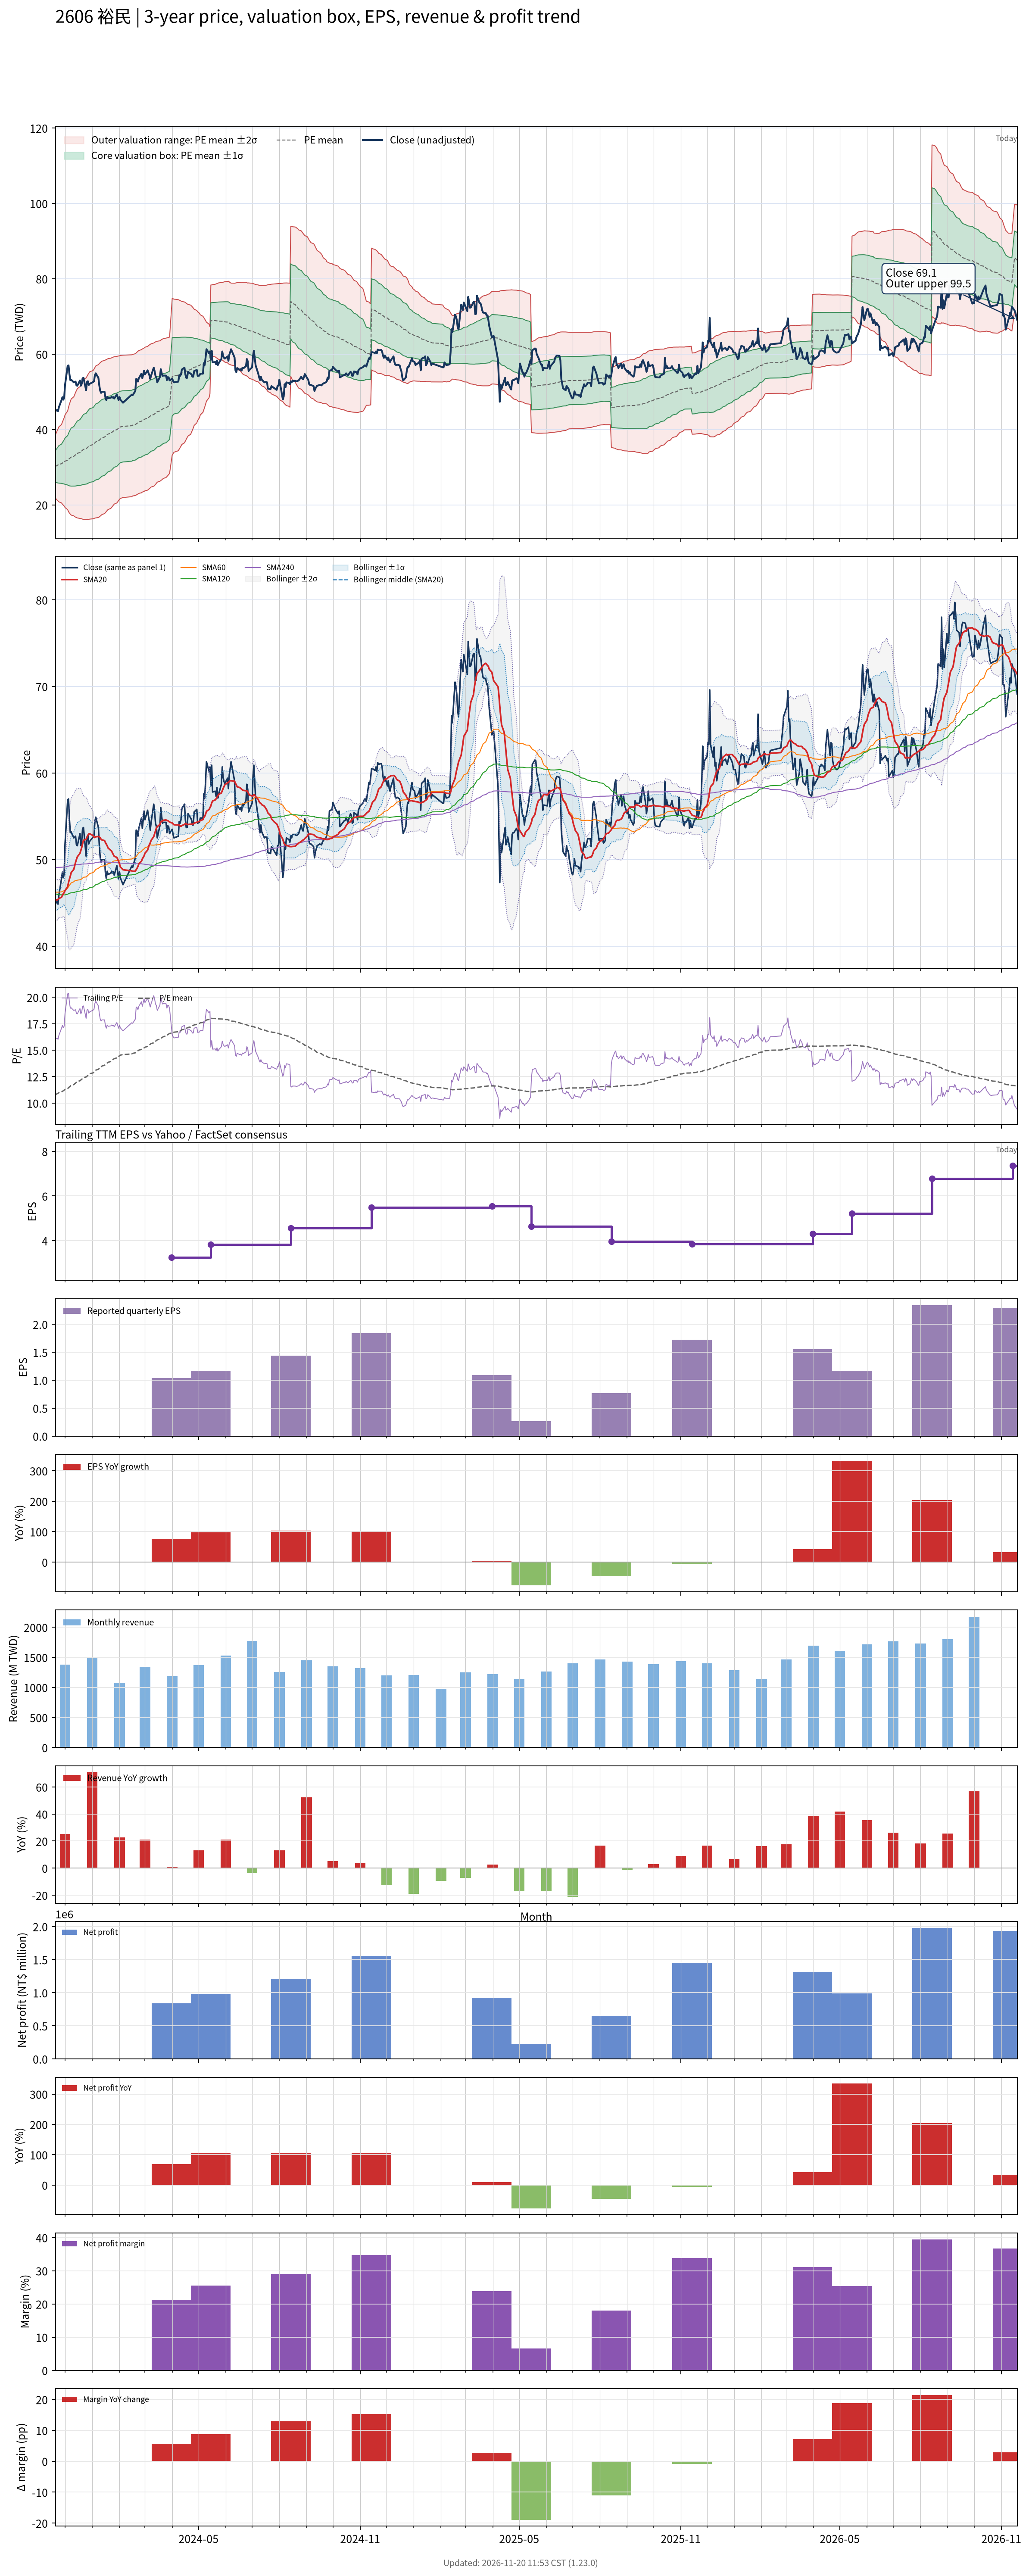

Values plotted in this chart, from the file beside it:
# chart-version: skill-stock-dynamic-val…
date, close, available_date, period_end, eps, ttm_eps, pe, pe_mean, pe_std, price_m2, price_m1, price_mean, price_p1, price_p2, forward_eps, forward_pe, forward_pe_mean, forward_pe_std, forward_price_m2, forward_price_m1, forward_price_mean, forward_price_p1, forward_price_p2, sma20
2023-11-20, 45, 2023-11-14, 2023-09-30, 0.91, 2.8, 16.07, 10.78, 1.496, 21.8, 25.99, 30.18, 34.37, 38.56, , , , , , , , , , 45.33
2023-11-21, 45, 2023-11-14, 2023-09-30, 0.91, 2.8, 16.07, 10.83, 1.572, 21.51, 25.91, 30.32, 34.72, 39.12, , , , , , , , , , 45.32
2023-11-22, 45.2, 2023-11-14, 2023-09-30, 0.91, 2.8, 16.14, 10.88, 1.644, 21.25, 25.85, 30.45, 35.06, 39.66, , , , , , , , , , 45.34
2023-11-23, 44.85, 2023-11-14, 2023-09-30, 0.91, 2.8, 16.02, 10.93, 1.708, 21.03, 25.81, 30.59, 35.37, 40.16, , , , , , , , , , 45.41
2023-11-24, 45.9, 2023-11-14, 2023-09-30, 0.91, 2.8, 16.39, 10.98, 1.777, 20.79, 25.77, 30.74, 35.72, 40.69, , , , , , , , , , 45.49
2023-11-27, 47.8, 2023-11-14, 2023-09-30, 0.91, 2.8, 17.07, 11.04, 1.86, 20.49, 25.7, 30.91, 36.11, 41.32, , , , , , , , , , 45.65
2023-11-28, 48.55, 2023-11-14, 2023-09-30, 0.91, 2.8, 17.34, 11.1, 1.945, 20.18, 25.63, 31.07, 36.52, 41.96, , , , , , , , , , 45.87
2023-11-29, 47.9, 2023-11-14, 2023-09-30, 0.91, 2.8, 17.11, 11.15, 2.019, 19.92, 25.58, 31.23, 36.89, 42.54, , , , , , , , , , 46.06
2023-11-30, 48.35, 2023-11-14, 2023-09-30, 0.91, 2.8, 17.27, 11.21, 2.093, 19.67, 25.53, 31.4, 37.26, 43.12, , , , , , , , , , 46.18
2023-12-01, 51.8, 2023-11-14, 2023-09-30, 0.91, 2.8, 18.5, 11.28, 2.195, 19.3, 25.44, 31.59, 37.73, 43.88, , , , , , , , , , 46.41
2023-12-04, 56.9, 2023-11-14, 2023-09-30, 0.91, 2.8, 20.32, 11.36, 2.343, 18.7, 25.26, 31.82, 38.38, 44.94, , , , , , , , , , 46.88
2023-12-05, 57, 2023-11-14, 2023-09-30, 0.91, 2.8, 20.36, 11.45, 2.48, 18.17, 25.11, 32.06, 39, 45.94, , , , , , , , , , 47.37
2023-12-06, 54.7, 2023-11-14, 2023-09-30, 0.91, 2.8, 19.54, 11.53, 2.584, 17.8, 25.04, 32.28, 39.51, 46.75, , , , , , , , , , 47.74
2023-12-07, 53.1, 2023-11-14, 2023-09-30, 0.91, 2.8, 18.96, 11.6, 2.67, 17.53, 25, 32.48, 39.95, 47.43, , , , , , , , , , 48.08
2023-12-08, 53.2, 2023-11-14, 2023-09-30, 0.91, 2.8, 19, 11.67, 2.751, 17.27, 24.98, 32.68, 40.38, 48.08, , , , , , , , , , 48.49
2023-12-11, 52.5, 2023-11-14, 2023-09-30, 0.91, 2.8, 18.75, 11.74, 2.823, 17.07, 24.97, 32.88, 40.78, 48.68, , , , , , , , , , 48.88
2023-12-12, 52.6, 2023-11-14, 2023-09-30, 0.91, 2.8, 18.79, 11.81, 2.891, 16.89, 24.98, 33.08, 41.17, 49.27, , , , , , , , , , 49.29
2023-12-13, 52.7, 2023-11-14, 2023-09-30, 0.91, 2.8, 18.82, 11.89, 2.956, 16.73, 25, 33.28, 41.56, 49.84, , , , , , , , , , 49.69
2023-12-14, 51.7, 2023-11-14, 2023-09-30, 0.91, 2.8, 18.46, 11.96, 3.012, 16.61, 25.05, 33.48, 41.91, 50.34, , , , , , , , , , 50.02
2023-12-15, 51.6, 2023-11-14, 2023-09-30, 0.91, 2.8, 18.43, 12.03, 3.064, 16.52, 25.09, 33.67, 42.25, 50.83, , , , , , , , , , 50.32
2023-12-18, 53, 2023-11-14, 2023-09-30, 0.91, 2.8, 18.93, 12.1, 3.122, 16.4, 25.14, 33.88, 42.62, 51.37, , , , , , , , , , 50.72
2023-12-19, 51.6, 2023-11-14, 2023-09-30, 0.91, 2.8, 18.43, 12.17, 3.168, 16.34, 25.21, 34.08, 42.95, 51.82, , , , , , , , , , 51.05
2023-12-20, 52.1, 2023-11-14, 2023-09-30, 0.91, 2.8, 18.61, 12.24, 3.215, 16.28, 25.28, 34.29, 43.29, 52.29, , , , , , , , , , 51.39
2023-12-21, 53.6, 2023-11-14, 2023-09-30, 0.91, 2.8, 19.14, 12.32, 3.268, 16.2, 25.35, 34.5, 43.65, 52.8, , , , , , , , , , 51.83
2023-12-22, 53.7, 2023-11-14, 2023-09-30, 0.91, 2.8, 19.18, 12.4, 3.321, 16.12, 25.42, 34.71, 44.01, 53.31, , , , , , , , , , 52.22
2023-12-25, 50.4, 2023-11-14, 2023-09-30, 0.91, 2.8, 18, 12.46, 3.354, 16.11, 25.5, 34.89, 44.29, 53.68, , , , , , , , , , 52.35
2023-12-26, 52.6, 2023-11-14, 2023-09-30, 0.91, 2.8, 18.79, 12.53, 3.398, 16.06, 25.58, 35.09, 44.6, 54.12, , , , , , , , , , 52.55
2023-12-27, 52.8, 2023-11-14, 2023-09-30, 0.91, 2.8, 18.86, 12.61, 3.434, 16.08, 25.69, 35.31, 44.93, 54.54, , , , , , , , , , 52.8
2023-12-28, 51.8, 2023-11-14, 2023-09-30, 0.91, 2.8, 18.5, 12.69, 3.463, 16.13, 25.83, 35.52, 45.22, 54.92, , , , , , , , , , 52.97
2023-12-29, 52.1, 2023-11-14, 2023-09-30, 0.91, 2.8, 18.61, 12.77, 3.489, 16.21, 25.98, 35.75, 45.51, 55.28, , , , , , , , , , 52.98
2024-01-02, 52.6, 2023-11-14, 2023-09-30, 0.91, 2.8, 18.79, 12.85, 3.514, 16.29, 26.13, 35.97, 45.81, 55.65, , , , , , , , , , 52.77
2024-01-03, 52.8, 2023-11-14, 2023-09-30, 0.91, 2.8, 18.86, 12.93, 3.538, 16.39, 26.3, 36.2, 46.11, 56.02, , , , , , , , , , 52.56
2024-01-04, 54.4, 2023-11-14, 2023-09-30, 0.91, 2.8, 19.43, 13.02, 3.568, 16.47, 26.46, 36.45, 46.44, 56.43, , , , , , , , , , 52.55
2024-01-05, 54.9, 2023-11-14, 2023-09-30, 0.91, 2.8, 19.61, 13.11, 3.6, 16.53, 26.61, 36.69, 46.78, 56.86, , , , , , , , , , 52.63
2024-01-08, 53.7, 2023-11-14, 2023-09-30, 0.91, 2.8, 19.18, 13.19, 3.623, 16.64, 26.79, 36.93, 47.08, 57.22, , , , , , , , , , 52.66
2024-01-09, 51.7, 2023-11-14, 2023-09-30, 0.91, 2.8, 18.46, 13.27, 3.633, 16.81, 26.98, 37.15, 47.33, 57.5, , , , , , , , , , 52.62
2024-01-10, 50.3, 2023-11-14, 2023-09-30, 0.91, 2.8, 17.96, 13.34, 3.636, 17, 27.18, 37.36, 47.55, 57.73, , , , , , , , , , 52.51
2024-01-11, 49.7, 2023-11-14, 2023-09-30, 0.91, 2.8, 17.75, 13.42, 3.637, 17.2, 27.38, 37.57, 47.75, 57.93, , , , , , , , , , 52.35
2024-01-12, 50, 2023-11-14, 2023-09-30, 0.91, 2.8, 17.86, 13.49, 3.635, 17.42, 27.6, 37.78, 47.95, 58.13, , , , , , , , , , 52.27
2024-01-15, 50, 2023-11-14, 2023-09-30, 0.91, 2.8, 17.86, 13.57, 3.628, 17.68, 27.84, 37.99, 48.15, 58.31, , , , , , , , , , 52.19
2024-01-16, 48.45, 2023-11-14, 2023-09-30, 0.91, 2.8, 17.3, 13.64, 3.615, 17.96, 28.08, 38.2, 48.32, 58.44, , , , , , , , , , 51.96
2024-01-17, 47.8, 2023-11-14, 2023-09-30, 0.91, 2.8, 17.07, 13.71, 3.598, 18.25, 28.32, 38.39, 48.47, 58.54, , , , , , , , , , 51.77
2024-01-18, 48.65, 2023-11-14, 2023-09-30, 0.91, 2.8, 17.38, 13.78, 3.587, 18.5, 28.55, 38.59, 48.63, 58.68, , , , , , , , , , 51.6
2024-01-19, 48.3, 2023-11-14, 2023-09-30, 0.91, 2.8, 17.25, 13.85, 3.575, 18.76, 28.77, 38.78, 48.79, 58.8, , , , , , , , , , 51.34
2024-01-22, 48.4, 2023-11-14, 2023-09-30, 0.91, 2.8, 17.29, 13.92, 3.559, 19.04, 29.01, 38.98, 48.94, 58.91, , , , , , , , , , 51.07
2024-01-23, 48.65, 2023-11-14, 2023-09-30, 0.91, 2.8, 17.38, 13.99, 3.545, 19.32, 29.24, 39.17, 49.09, 59.02, , , , , , , , , , 50.98
2024-01-24, 48.45, 2023-11-14, 2023-09-30, 0.91, 2.8, 17.3, 14.06, 3.528, 19.6, 29.48, 39.36, 49.24, 59.12, , , , , , , , , , 50.77
2024-01-25, 48.6, 2023-11-14, 2023-09-30, 0.91, 2.8, 17.36, 14.13, 3.512, 19.89, 29.72, 39.55, 49.39, 59.22, , , , , , , , , , 50.56
2024-01-26, 48.2, 2023-11-14, 2023-09-30, 0.91, 2.8, 17.21, 14.19, 3.491, 20.2, 29.97, 39.75, 49.52, 59.29, , , , , , , , , , 50.38
2024-01-29, 49.3, 2023-11-14, 2023-09-30, 0.91, 2.8, 17.61, 14.27, 3.473, 20.5, 30.22, 39.94, 49.67, 59.39, , , , , , , , , , 50.24
2024-01-30, 48.5, 2023-11-14, 2023-09-30, 0.91, 2.8, 17.32, 14.34, 3.448, 20.83, 30.48, 40.14, 49.8, 59.45, , , , , , , , , , 50.04
2024-01-31, 47.8, 2023-11-14, 2023-09-30, 0.91, 2.8, 17.07, 14.4, 3.424, 21.15, 30.74, 40.33, 49.91, 59.5, , , , , , , , , , 49.79
2024-02-01, 48.6, 2023-11-14, 2023-09-30, 0.91, 2.8, 17.36, 14.47, 3.401, 21.47, 30.99, 40.52, 50.04, 59.56, , , , , , , , , , 49.5
2024-02-02, 47.9, 2023-11-14, 2023-09-30, 0.91, 2.8, 17.11, 14.53, 3.388, 21.7, 31.19, 40.67, 50.16, 59.64, , , , , , , , , , 49.15
2024-02-05, 47.1, 2023-11-14, 2023-09-30, 0.91, 2.8, 16.82, 14.58, 3.373, 21.93, 31.38, 40.82, 50.27, 59.71, , , , , , , , , , 48.82
2024-02-15, 49.25, 2023-11-14, 2023-09-30, 0.91, 2.8, 17.59, 14.64, 3.362, 22.17, 31.58, 40.99, 50.4, 59.82, , , , , , , , , , 48.7
2024-02-16, 49.1, 2023-11-14, 2023-09-30, 0.91, 2.8, 17.54, 14.69, 3.355, 22.36, 31.75, 41.15, 50.54, 59.93, , , , , , , , , , 48.64
2024-02-19, 50.2, 2023-11-14, 2023-09-30, 0.91, 2.8, 17.93, 14.74, 3.359, 22.47, 31.88, 41.28, 50.69, 60.09, , , , , , , , , , 48.66
2024-02-20, 53.4, 2023-11-14, 2023-09-30, 0.91, 2.8, 19.07, 14.81, 3.367, 22.61, 32.03, 41.46, 50.89, 60.32, , , , , , , , , , 48.83
... 668 more rows
